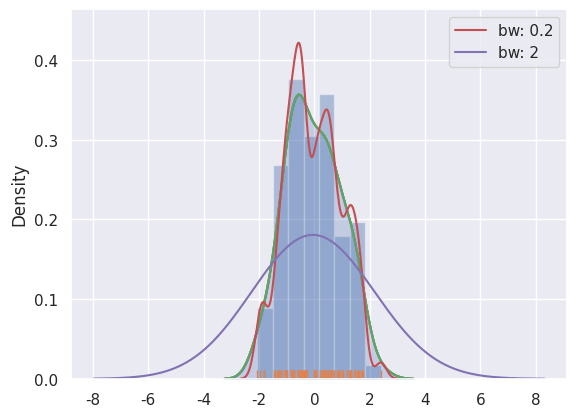

This figure's Python source: (Note: this script raises an exception after producing the figure.)
import numpy as np
import pandas as pd
from scipy import stats, integrate
import matplotlib.pyplot as plt
import seaborn as sns

sns.set(color_codes=True)

x = np.random.normal(size=100)

# normal histogram with KDE(kernel density estimate)
sns.distplot(x)

sns.distplot(x, hist=False, rug=True);

sns.kdeplot(x, shade=True);

sns.kdeplot(x)
sns.kdeplot(x, bw=.2, label="bw: 0.2")
sns.kdeplot(x, bw=2, label="bw: 2")
plt.legend();

sns.plt.show()
